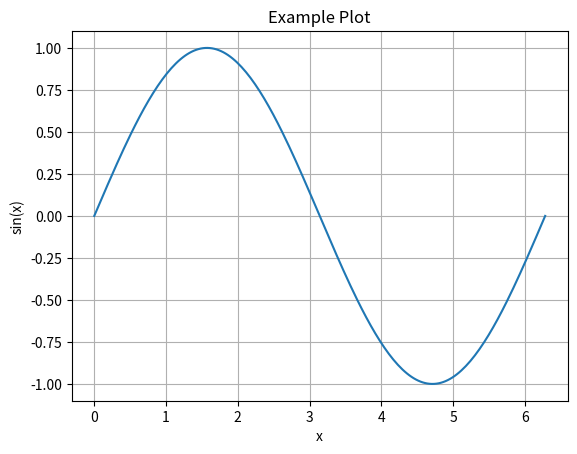

Write Python code to recreate this figure.
import matplotlib.pyplot as plt
import numpy as np

x = np.linspace(0, 2*np.pi, 200)
y = np.sin(x)

plt.figure()
plt.plot(x, y)
plt.title("Example Plot")
plt.xlabel("x")
plt.ylabel("sin(x)")
plt.grid(True)
plt.show()
